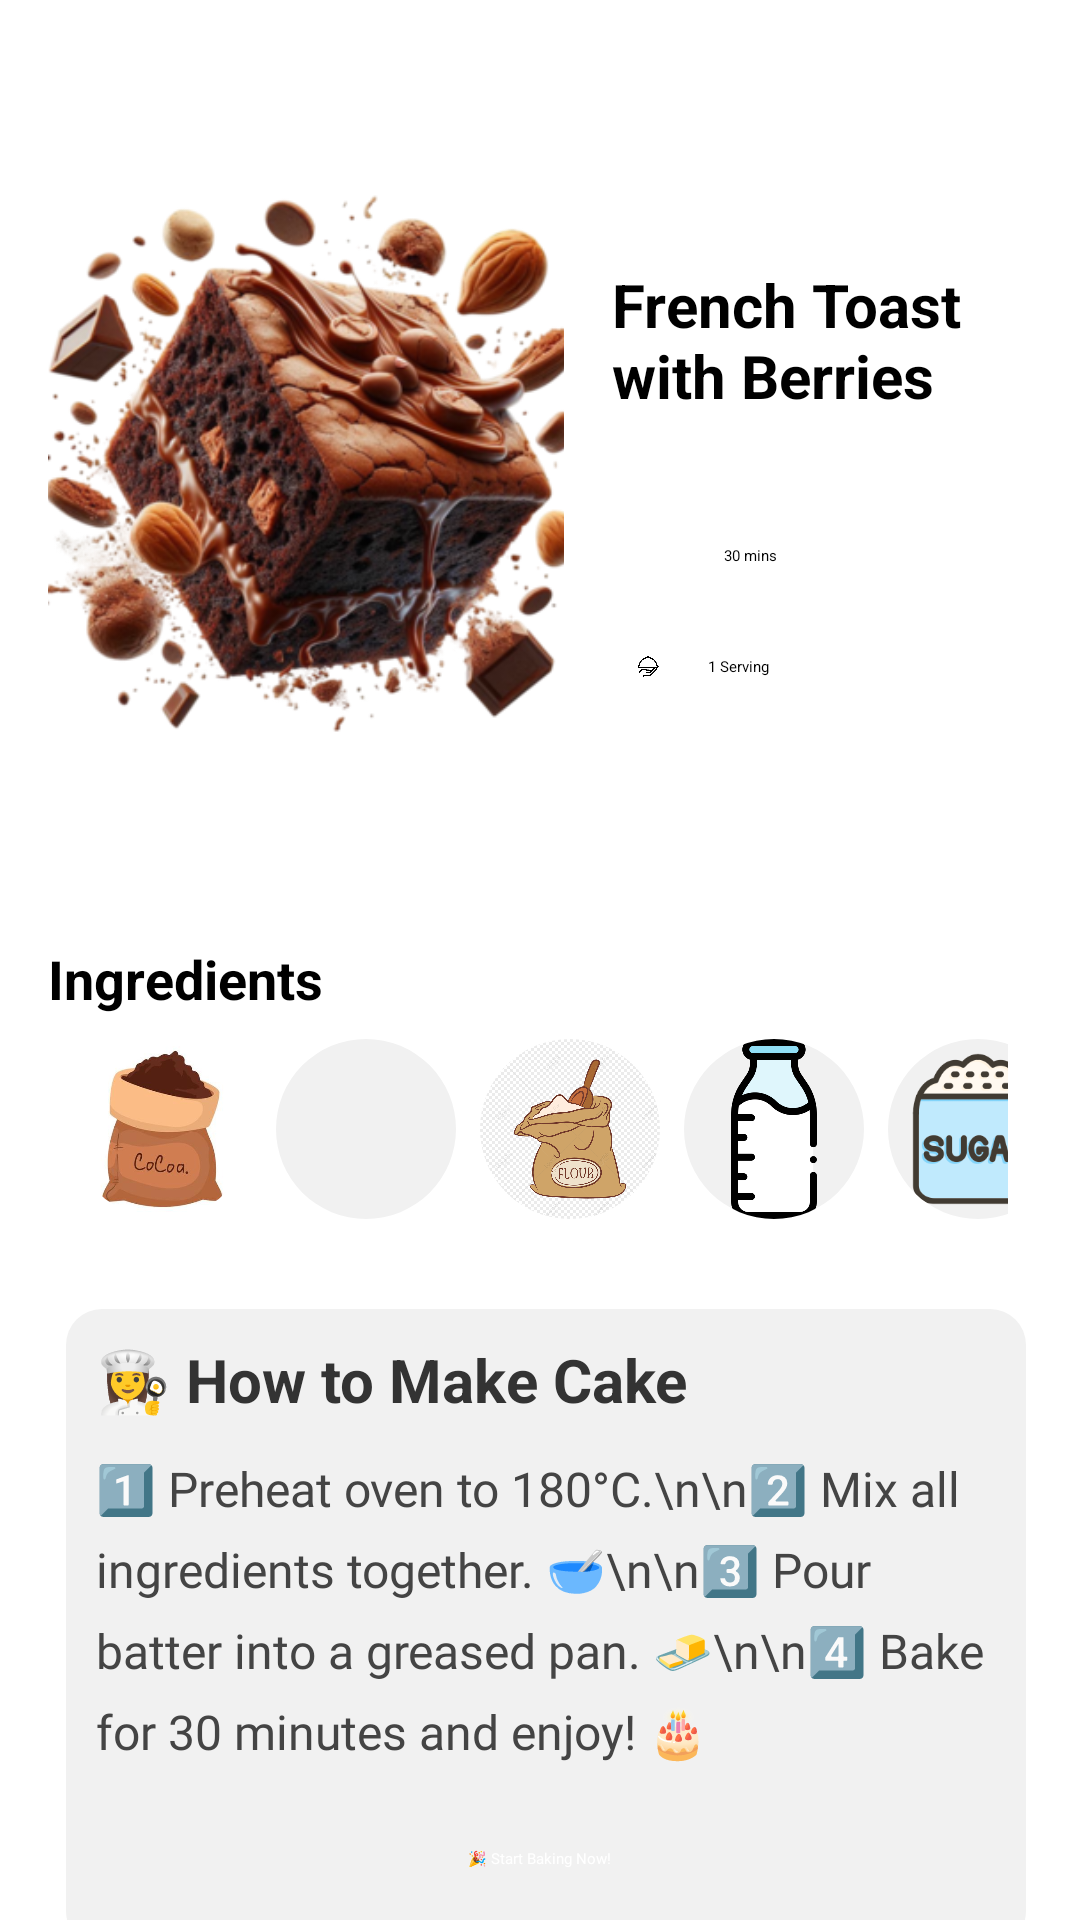

Write the Android layout XML for this screen, with the resource values it uses.
<!-- AndroidManifest.xml: application theme Theme.RecipeWorld -->
<!-- res/layout/fragment_recipe_detail.xml -->
<ScrollView
    xmlns:android="http://schemas.android.com/apk/res/android"
    android:layout_width="match_parent"
    android:layout_height="match_parent"
    android:fillViewport="true">

    <LinearLayout
        android:layout_width="match_parent"
        android:layout_height="match_parent"
        xmlns:app="http://schemas.android.com/apk/res-auto"
        android:orientation="vertical"
        android:padding="16dp">

        <LinearLayout
            android:layout_width="match_parent"
            android:layout_height="282dp"
            android:gravity="center_vertical"
            android:orientation="horizontal">

            <ImageView
                android:id="@+id/recipeImage"
                android:layout_width="16dp"
                android:layout_height="213dp"
                android:layout_weight="1"
                android:scaleType="centerCrop"
                android:src="@drawable/ch" />

            <LinearLayout
                android:layout_width="0dp"
                android:layout_height="wrap_content"
                android:layout_weight="1"
                android:orientation="vertical"
                android:paddingLeft="16dp">

                <TextView
                    android:id="@+id/recipeNameTextView"
                    android:layout_width="wrap_content"
                    android:layout_height="wrap_content"
                    android:text="French Toast with Berries"
                    android:textSize="20sp"
                    android:textStyle="bold" />

                <RatingBar
                    android:id="@+id/recipeRating"
                    android:layout_width="189dp"
                    android:layout_height="43dp"
                    android:numStars="4"
                    android:rating="4"
                    android:scaleX="0.5"
                    android:scaleY="0.5"
                    android:stepSize="0.2" />

                <LinearLayout
                    android:layout_width="90dp"
                    android:layout_height="37dp"
                    android:orientation="horizontal">

                    <ImageView
                        android:layout_width="24dp"
                        android:layout_height="match_parent"
                        android:src="@drawable/timeicon" />

                    <TextView
                        android:id="@+id/recipeTime"
                        android:layout_width="36dp"
                        android:layout_height="match_parent"
                        android:paddingLeft="8dp"
                        android:text="30 mins"
                        android:textAlignment="center" />
                </LinearLayout>

                <LinearLayout
                    android:layout_width="wrap_content"
                    android:layout_height="wrap_content"
                    android:orientation="horizontal">

                    <ImageView
                        android:layout_width="24dp"
                        android:layout_height="match_parent"
                        android:src="@drawable/serve" />

                    <TextView
                        android:id="@+id/recipeServings"
                        android:layout_width="wrap_content"
                        android:layout_height="wrap_content"
                        android:paddingLeft="8dp"
                        android:text="1 Serving" />
                </LinearLayout>
            </LinearLayout>
        </LinearLayout>

        <TextView
            android:id="@+id/recipeIngredientsTitle"
            android:layout_width="wrap_content"
            android:layout_height="wrap_content"
            android:layout_marginTop="16dp"
            android:text="Ingredients"
            android:textSize="18sp"
            android:textStyle="bold" />

        
        <HorizontalScrollView
            android:id="@+id/ingredientScrollView"
            android:layout_width="match_parent"
            android:layout_height="wrap_content"
            android:padding="8dp"
            android:scrollbars="none">

            <LinearLayout
                android:layout_width="wrap_content"
                android:layout_height="wrap_content"
                android:orientation="horizontal">

                
                <com.google.android.material.imageview.ShapeableImageView
                    android:layout_width="60dp"
                    android:layout_height="60dp"
                    android:scaleType="centerCrop"
                    android:src="@drawable/coca"
                    android:layout_marginRight="8dp"
                    android:background="#F1F1F1"
                    app:shapeAppearanceOverlay="@style/RoundedImage" />

                <com.google.android.material.imageview.ShapeableImageView
                    android:layout_width="60dp"
                    android:layout_height="60dp"
                    android:scaleType="centerCrop"
                    android:src="@drawable/eggicon"
                    android:background="#F1F1F1"
                    android:layout_marginRight="8dp"
                    app:shapeAppearanceOverlay="@style/RoundedImage" />
                <com.google.android.material.imageview.ShapeableImageView
                    android:layout_width="60dp"
                    android:layout_height="60dp"
                    android:scaleType="centerCrop"
                    android:background="#F1F1F1"
                    android:src="@drawable/flour"
                    android:layout_marginRight="8dp"
                    app:shapeAppearanceOverlay="@style/RoundedImage" />

                <com.google.android.material.imageview.ShapeableImageView
                    android:layout_width="60dp"
                    android:layout_height="60dp"
                    android:background="#F1F1F1"
                    android:layout_marginRight="8dp"
                    android:scaleType="centerCrop"
                    android:src="@drawable/milk"
                    app:shapeAppearanceOverlay="@style/RoundedImage" />

                <com.google.android.material.imageview.ShapeableImageView
                    android:layout_width="60dp"
                    android:layout_height="60dp"
                    android:scaleType="centerCrop"
                    android:src="@drawable/sugar"
                    android:layout_marginRight="8dp"
                    android:background="#F1F1F1"
                    app:shapeAppearanceOverlay="@style/RoundedImage" />

                <com.google.android.material.imageview.ShapeableImageView
                    android:layout_width="60dp"
                    android:layout_height="60dp"
                    android:scaleType="centerCrop"
                    android:src="@drawable/butter"
                    android:layout_marginRight="8dp"
                    android:background="#F1F1F1"
                    app:shapeAppearanceOverlay="@style/RoundedImage" />
                <com.google.android.material.imageview.ShapeableImageView
                    android:layout_width="60dp"
                    android:layout_height="60dp"
                    android:scaleType="centerCrop"
                    android:src="@drawable/vanila"
                    android:layout_marginRight="8dp"
                    android:background="#F1F1F1"
                    app:shapeAppearanceOverlay="@style/RoundedImage" />
                <com.google.android.material.imageview.ShapeableImageView
                    android:layout_width="60dp"
                    android:layout_height="60dp"
                    android:scaleType="centerCrop"
                    android:src="@drawable/youghurt"
                    android:background="#F1F1F1"
                    android:layout_marginRight="8dp"
                    app:shapeAppearanceOverlay="@style/RoundedImage" />


            </LinearLayout>
        </HorizontalScrollView>

        
        <LinearLayout
            android:id="@+id/directionsSection"
            android:layout_width="match_parent"
            android:layout_height="wrap_content"
            android:orientation="vertical"
            android:background="@drawable/shadowed_box"
            android:padding="16dp"
            android:layout_marginTop="16dp">

            <TextView
                android:id="@+id/recipeDirectionsTitle"
                android:layout_width="wrap_content"
                android:layout_height="wrap_content"
                android:text="👩‍🍳 How to Make Cake"
                android:textSize="20sp"
                android:textStyle="bold"
                android:textColor="#333333"
                android:layout_marginBottom="12dp" />

            <TextView
                android:id="@+id/recipeList"
                android:layout_width="match_parent"
                android:layout_height="wrap_content"
                android:fontFamily="@font/poppins_regular"
                android:lineSpacingExtra="8dp"
                android:text="1️⃣ Preheat oven to 180°C.\n\n2️⃣ Mix all ingredients together. 🥣\n\n3️⃣ Pour batter into a greased pan. 🧈\n\n4️⃣ Bake for 30 minutes and enjoy! 🎂"
                android:textColor="#444444"
                android:textSize="16sp" />

            <Button
                android:id="@+id/startBakingButton"
                android:layout_width="wrap_content"
                android:layout_height="wrap_content"
                android:text="🎉 Start Baking Now!"
                android:backgroundTint="#FFB74D"
                android:textColor="#FFFFFF"
                android:layout_marginTop="16dp"
                android:padding="12dp"
                android:layout_gravity="center_horizontal"
                android:fontFamily="@font/poppins_bold" />
        </LinearLayout>

        <androidx.recyclerview.widget.RecyclerView
            android:id="@+id/recipeRecyclerView"
            android:layout_width="match_parent"
            android:layout_height="match_parent"
            android:padding="2dp"
            android:clipToPadding="false"
            android:scrollbars="vertical" />
    </LinearLayout>
</ScrollView>
<!-- resources referenced by this layout -->
<resources>
  <!-- drawable butter: jpg bitmap (drawable, 19372 bytes) -->
  <!-- drawable ch: png bitmap (drawable, 227586 bytes) -->
  <!-- drawable coca: jpg bitmap (drawable, 8829 bytes) -->
  <!-- drawable flour: png bitmap (drawable, 292734 bytes) -->
  <!-- drawable milk: png bitmap (drawable, 14829 bytes) -->
  <!-- drawable serve: png bitmap (drawable, 4898 bytes) -->
  <!-- drawable shadowed_box (drawable) -->
  <layer-list xmlns:android="http://schemas.android.com/apk/res/android">
      
      <item>
          <shape android:shape="rectangle">
              <corners android:radius="16dp" />
              <solid android:color="#FFFFFF" />
              <padding
                  android:bottom="2dp"
                  android:left="2dp"
                  android:right="2dp"
                  android:top="2dp" />
          </shape>
      </item>
      
      <item android:left="4dp" android:top="4dp" android:right="0dp" android:bottom="0dp">
          <shape android:shape="rectangle">
              <corners android:radius="12dp" />
              <solid android:color="#F1F1F1" />
          </shape>
      </item>
  </layer-list>
  <!-- drawable sugar: png bitmap (drawable, 16673 bytes) -->
  <!-- drawable vanila: png bitmap (drawable, 14492 bytes) -->
  <!-- drawable youghurt: jpg bitmap (drawable, 2239 bytes) -->
  <style name="RoundedImage" parent="">
          <item name="cornerFamily">rounded</item>
          <item name="cornerSize">50%</item>
      </style>
</resources>
